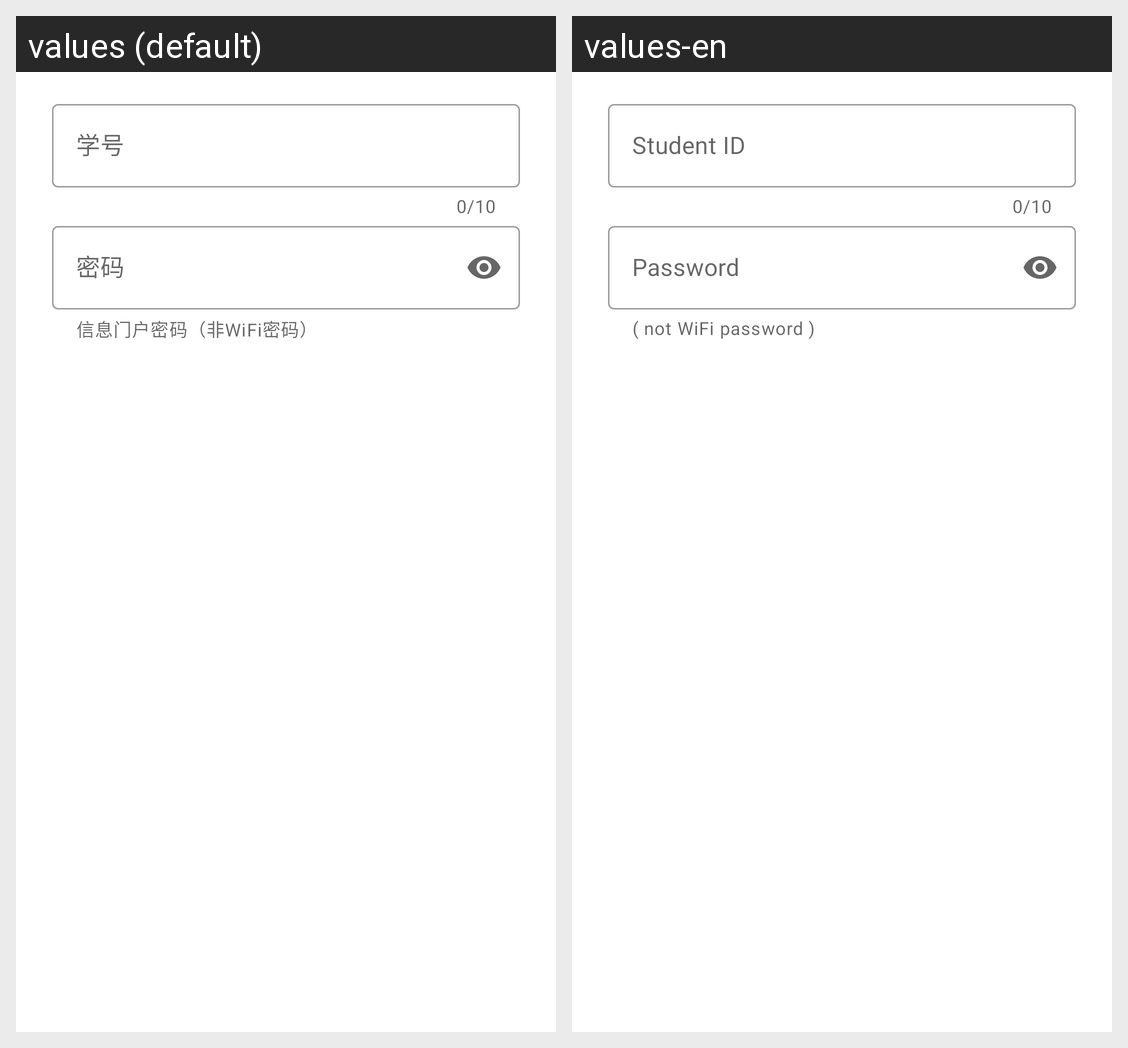

Strings drawn on this Android screen and how each of the app's shown locales translates them:
Android screen res/layout/id_pw_setting.xml rendered under 2 locales, left to right: values (default), values-en. Device: Nexus 5 (rendered at 1080×1920; each locale shown at half size, 540×960, under a caption strip naming it); theme Theme.Transparent.
Strings drawn on this screen, with the default value and each locale's value (text and hints the layout hard-codes, and strings that could not be matched under every locale, appear in the picture but are not listed):

student_id
  values: 学号
  values-en: Student ID

hint_password
  values: 信息门户密码（非WiFi密码）
  values-en: ( not WiFi password )

password
  values: 密码
  values-en: Password
